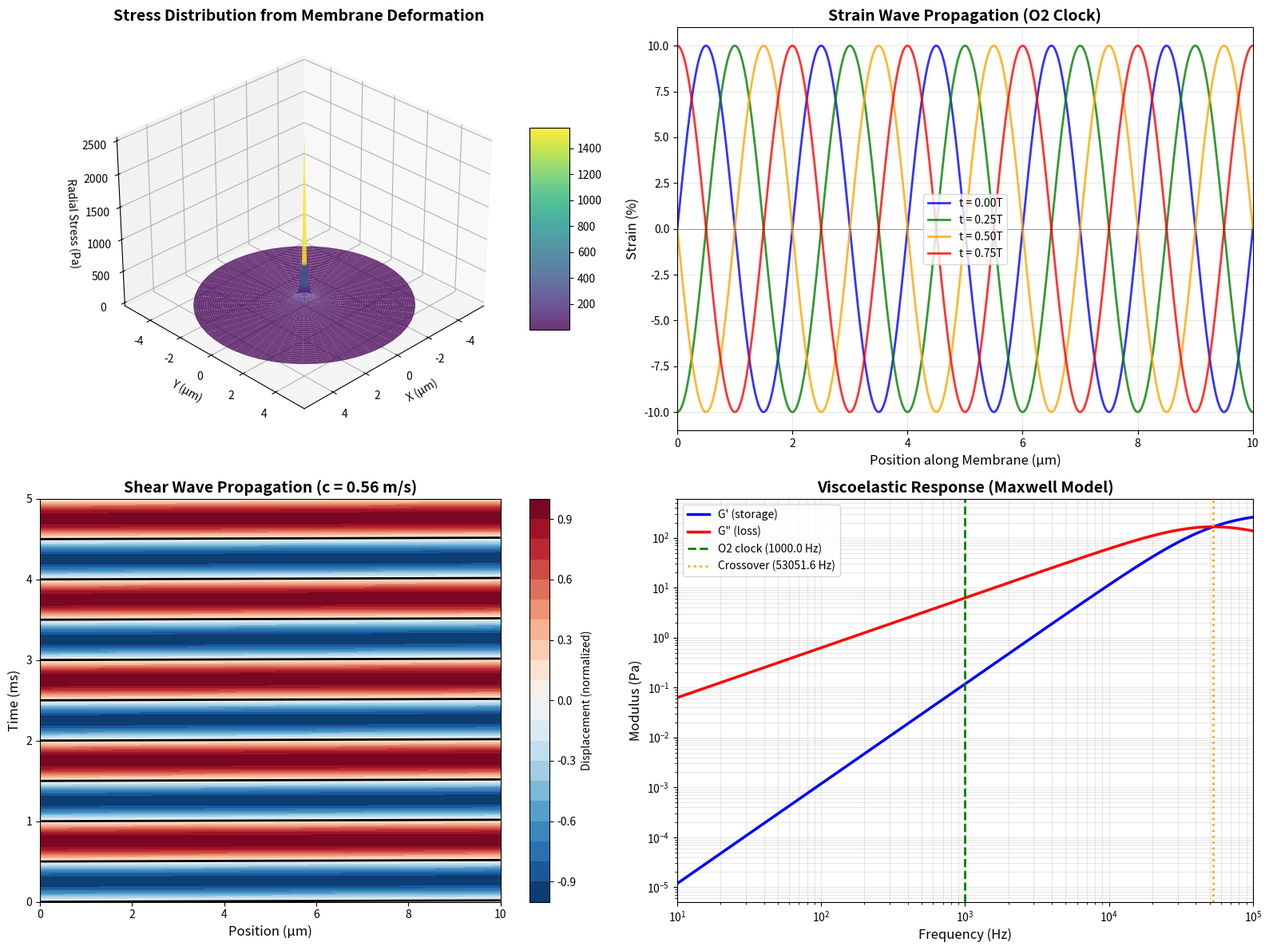

Write Python code to recreate this figure.
"""
Panel 22: Mechanical Modality - Stress, Strain, and Deformation

Validates:
1. Stress distribution in cellular colloid
2. Strain from membrane deformation
3. Mechanical wave propagation
4. Viscoelastic response coupled to O2 clock

Author: AI Assistant
Date: 2026-01-10
"""

import numpy as np
import matplotlib.pyplot as plt
from mpl_toolkits.mplot3d import Axes3D
from matplotlib import cm
import os

# Create output directory
os.makedirs('validation_results', exist_ok=True)

# Physical constants
E_modulus = 1e3  # Young's modulus (Pa) - soft biological material
nu = 0.5  # Poisson's ratio (incompressible)
G_shear = E_modulus / (2 * (1 + nu))  # Shear modulus (Pa)
eta = 1e-3  # Viscosity (Pa·s) - water-like
omega_O2 = 2 * np.pi * 1e3  # O2 clock frequency (rad/s)

print("Panel 22: Mechanical Modality - Stress, Strain, & Deformation")
print("=" * 70)

# Create figure with 4 subplots
fig = plt.figure(figsize=(16, 12))

#############################################################################
# Chart 1: Stress Distribution from Membrane Deformation (3D)
#############################################################################
print("\nChart 1: Stress Distribution from Membrane Deformation")

ax1 = fig.add_subplot(2, 2, 1, projection='3d')

# Spatial grid (cylindrical coordinates)
r = np.linspace(0, 5, 50)  # Radial distance (μm)
theta = np.linspace(0, 2*np.pi, 50)  # Angle
R, THETA = np.meshgrid(r, theta)

# Convert to Cartesian
X = R * np.cos(THETA)
Y = R * np.sin(THETA)

# Membrane deformation creates radial stress
# σ_r = P * (r_inner/r)² for thin-walled sphere
P_turgor = 100  # Turgor pressure (Pa)
r_inner = 0.5  # Inner radius (μm)

sigma_r = P_turgor * (r_inner / (R + 0.1))**2

# Plot surface
surf = ax1.plot_surface(X, Y, sigma_r, cmap='viridis', alpha=0.8,
                        edgecolor='none')

ax1.set_xlabel('X (μm)', fontsize=10)
ax1.set_ylabel('Y (μm)', fontsize=10)
ax1.set_zlabel('Radial Stress (Pa)', fontsize=10)
ax1.set_title('Stress Distribution from Membrane Deformation', fontsize=14, fontweight='bold')
ax1.view_init(elev=30, azim=45)
fig.colorbar(surf, ax=ax1, shrink=0.5, aspect=5)

print(f"  Young's modulus: {E_modulus} Pa")
print(f"  Shear modulus: {G_shear:.1f} Pa")
print(f"  Turgor pressure: {P_turgor} Pa")
print(f"  Max stress: {np.max(sigma_r):.1f} Pa")

#############################################################################
# Chart 2: Strain from Compartment Formation (2D)
#############################################################################
print("\nChart 2: Strain from Compartment Formation")

ax2 = fig.add_subplot(2, 2, 2)

# Position along membrane
x_membrane = np.linspace(0, 10, 1000)  # μm

# Strain from membrane deformation
# ε = ΔL/L = amplitude * sin(kx - ωt)
k_membrane = 2 * np.pi / 2  # Wave number (μm^-1)
epsilon_amplitude = 0.1  # 10% strain

# Multiple time snapshots
times = [0, 0.25, 0.5, 0.75]  # Fractions of O2 period
colors_time = ['blue', 'green', 'orange', 'red']
T_O2 = 2 * np.pi / omega_O2

for i, t_frac in enumerate(times):
    t = t_frac * T_O2
    epsilon = epsilon_amplitude * np.sin(k_membrane * x_membrane - omega_O2 * t)
    ax2.plot(x_membrane, epsilon * 100, color=colors_time[i], linewidth=2,
             label=f't = {t_frac:.2f}T', alpha=0.8)

ax2.axhline(0, color='black', linestyle='-', linewidth=0.5, alpha=0.5)
ax2.set_xlabel('Position along Membrane (μm)', fontsize=12)
ax2.set_ylabel('Strain (%)', fontsize=12)
ax2.set_title('Strain Wave Propagation (O2 Clock)', fontsize=14, fontweight='bold')
ax2.grid(True, alpha=0.3)
ax2.legend(fontsize=10)
ax2.set_xlim([0, 10])

wavelength = 2 * np.pi / k_membrane
print(f"  Strain amplitude: {epsilon_amplitude*100:.1f}%")
print(f"  Wavelength: {wavelength:.2f} μm")
print(f"  Period: {T_O2*1e3:.2f} ms")

#############################################################################
# Chart 3: Mechanical Wave Propagation (2D space-time)
#############################################################################
print("\nChart 3: Mechanical Wave Propagation")

ax3 = fig.add_subplot(2, 2, 3)

# Space-time grid
x_wave = np.linspace(0, 10, 100)  # μm
t_wave = np.linspace(0, 5e-3, 100)  # ms
X_wave, T_wave = np.meshgrid(x_wave, t_wave)

# Mechanical wave (shear wave)
c_shear = np.sqrt(G_shear / 1050)  # Shear wave speed (m/s)
k_wave = omega_O2 / c_shear  # Wave number (m^-1)

# Displacement wave
u = np.sin(k_wave * X_wave * 1e-6 - omega_O2 * T_wave)

# Plot
contour = ax3.contourf(X_wave, T_wave * 1e3, u, levels=20, cmap='RdBu_r')
fig.colorbar(contour, ax=ax3, label='Displacement (normalized)')

# Add wave fronts
ax3.contour(X_wave, T_wave * 1e3, u, levels=[0], colors='black', linewidths=2)

ax3.set_xlabel('Position (μm)', fontsize=12)
ax3.set_ylabel('Time (ms)', fontsize=12)
ax3.set_title(f'Shear Wave Propagation (c = {c_shear:.2f} m/s)', fontsize=14, fontweight='bold')

print(f"  Shear wave speed: {c_shear:.2f} m/s")
print(f"  Wave number: {k_wave:.2e} m^-1")
print(f"  Wavelength: {2*np.pi/k_wave*1e6:.2f} μm")

#############################################################################
# Chart 4: Viscoelastic Response (2D)
#############################################################################
print("\nChart 4: Viscoelastic Response to O2 Clock")

ax4 = fig.add_subplot(2, 2, 4)

# Frequency range
freq = np.logspace(1, 5, 1000)  # Hz
omega = 2 * np.pi * freq

# Maxwell model: G* = G * (iωτ) / (1 + iωτ)
# where τ = η/G is relaxation time
tau_relax = eta / G_shear

# Storage modulus (elastic)
G_storage = G_shear * (omega * tau_relax)**2 / (1 + (omega * tau_relax)**2)

# Loss modulus (viscous)
G_loss = G_shear * (omega * tau_relax) / (1 + (omega * tau_relax)**2)

# Loss tangent
tan_delta = G_loss / (G_storage + 1e-10)

# Plot
ax4.loglog(freq, G_storage, 'b-', linewidth=2.5, label="G' (storage)")
ax4.loglog(freq, G_loss, 'r-', linewidth=2.5, label='G" (loss)')

# Mark O2 clock frequency
f_O2 = omega_O2 / (2 * np.pi)
ax4.axvline(f_O2, color='green', linestyle='--', linewidth=2,
            label=f'O2 clock ({f_O2:.1f} Hz)')

# Mark crossover frequency
f_crossover = 1 / (2 * np.pi * tau_relax)
ax4.axvline(f_crossover, color='orange', linestyle=':', linewidth=2,
            label=f'Crossover ({f_crossover:.1f} Hz)')

ax4.set_xlabel('Frequency (Hz)', fontsize=12)
ax4.set_ylabel('Modulus (Pa)', fontsize=12)
ax4.set_title('Viscoelastic Response (Maxwell Model)', fontsize=14, fontweight='bold')
ax4.grid(True, alpha=0.3, which='both')
ax4.legend(fontsize=10)
ax4.set_xlim([10, 1e5])

print(f"  Relaxation time: {tau_relax*1e3:.2f} ms")
print(f"  Crossover frequency: {f_crossover:.1f} Hz")
print(f"  At O2 clock ({f_O2:.1f} Hz): {'Viscous' if f_O2 < f_crossover else 'Elastic'} regime")

#############################################################################
# Save figure
#############################################################################
plt.tight_layout()
output_path = 'validation_results/mechanical_modality_panel.png'
plt.savefig(output_path, dpi=300, bbox_inches='tight')
print(f"\nPanel saved to: {output_path}")

plt.close()

#############################################################################
# Summary
#############################################################################
print("\n" + "=" * 70)
print("SUMMARY: Mechanical Modality in Cellular Colloid")
print("=" * 70)
print("1. Stress distribution:")
print(f"   - Turgor pressure: {P_turgor} Pa")
print(f"   - Max stress: {np.max(sigma_r):.1f} Pa")
print("   - Radial decay from membrane deformation")
print("\n2. Strain from compartment formation:")
print(f"   - Amplitude: {epsilon_amplitude*100:.1f}%")
print(f"   - Wavelength: {wavelength:.2f} μm")
print(f"   - Propagates at O2 clock frequency")
print("\n3. Mechanical wave propagation:")
print(f"   - Shear wave speed: {c_shear:.2f} m/s")
print(f"   - Wavelength: {2*np.pi/k_wave*1e6:.2f} μm")
print("   - Synchronized with O2 clock")
print("\n4. Viscoelastic response:")
print(f"   - Relaxation time: {tau_relax*1e3:.2f} ms")
print(f"   - Crossover: {f_crossover:.1f} Hz")
print(f"   - At O2 clock: {'Viscous' if f_O2 < f_crossover else 'Elastic'} regime")
print("\nKEY INSIGHT: Mechanical modality propagates through cellular colloid")
print("             as stress/strain waves synchronized with O2 clock.")
print("             Viscoelastic response shows viscous behavior at O2")
print("             frequency. Membrane deformation creates strain waves")
print("             that propagate as shear waves through cytoplasm.")
print("=" * 70)
